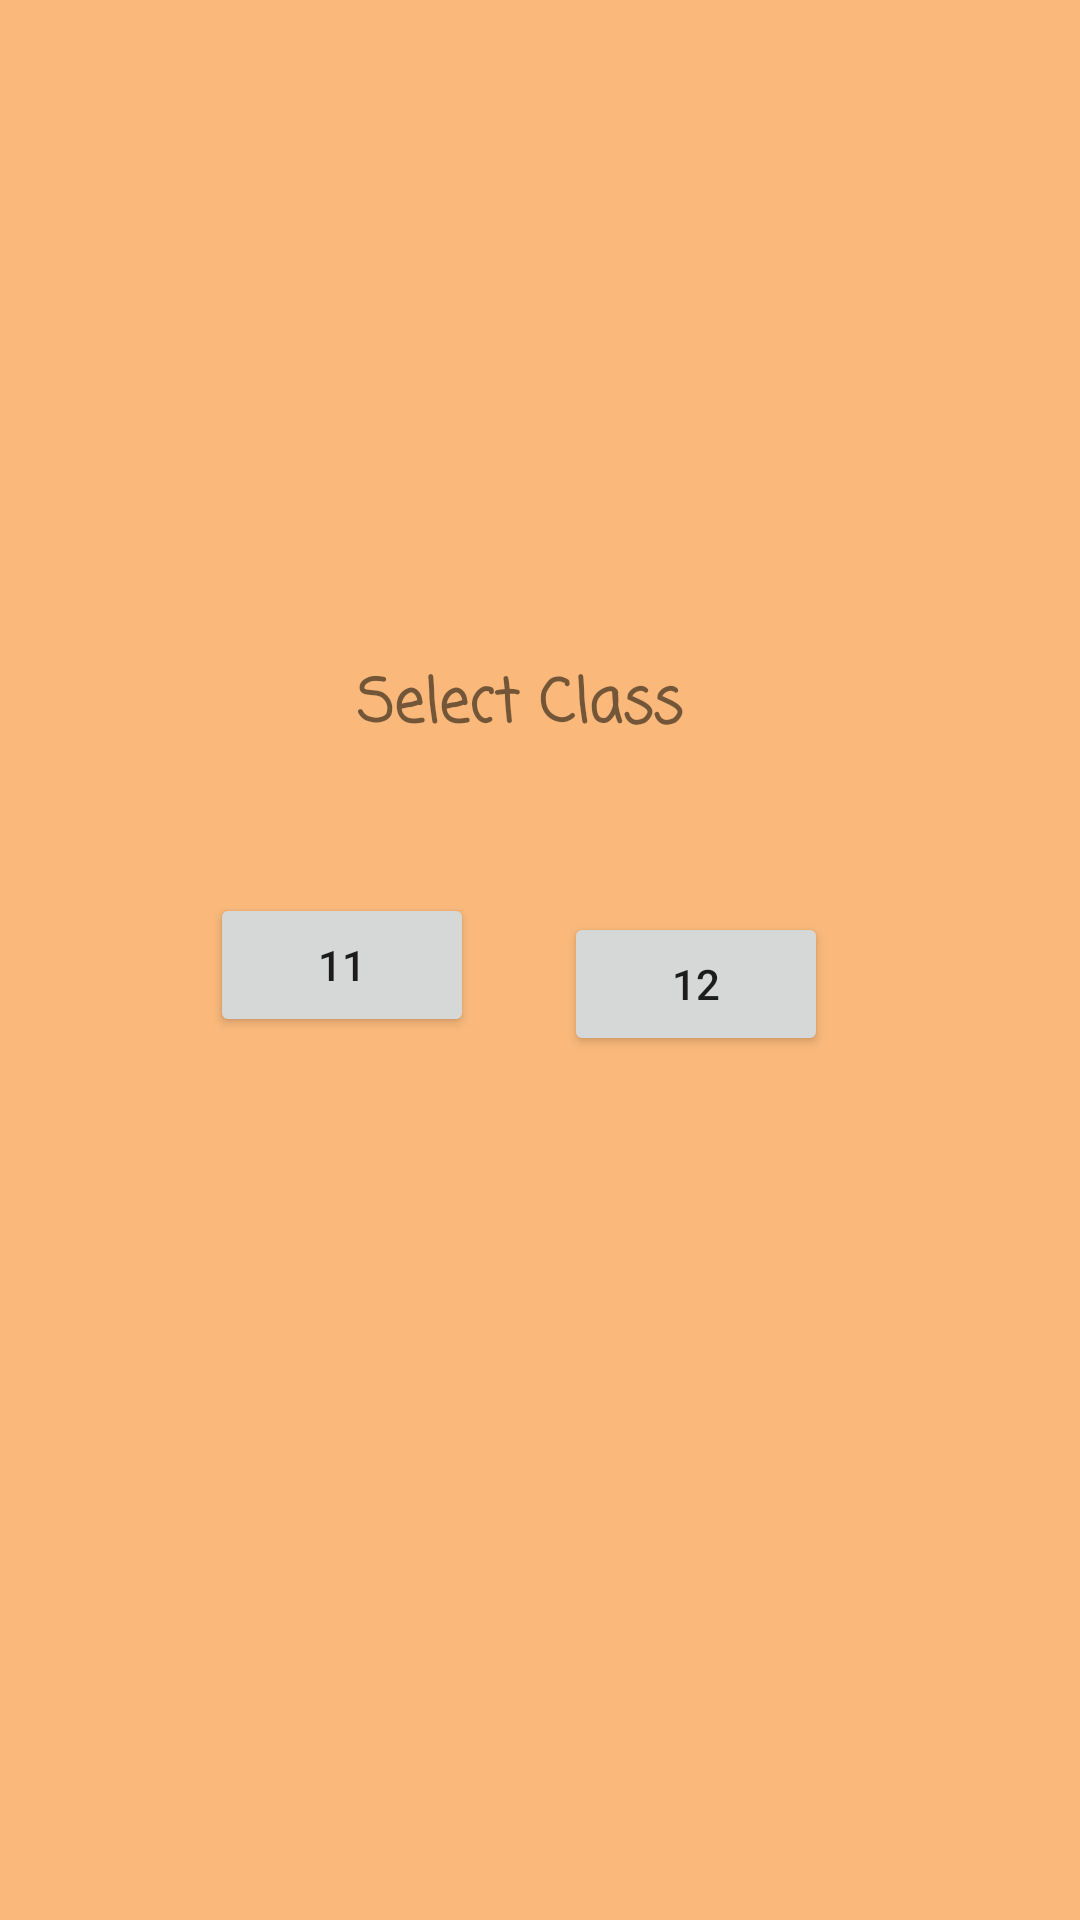

Here is an Android app screen rendered from its layout file. Give the layout XML and the strings, colors and styles it references.
<!-- AndroidManifest.xml: application theme Theme.VirtualLab -->
<!-- res/layout/activity_class.xml -->
<?xml version="1.0" encoding="utf-8"?>
<androidx.constraintlayout.widget.ConstraintLayout xmlns:android="http://schemas.android.com/apk/res/android"
    xmlns:app="http://schemas.android.com/apk/res-auto"
    xmlns:tools="http://schemas.android.com/tools"
    android:layout_width="match_parent"
    android:layout_height="match_parent"
    android:background="#FAB97B"
    tools:context=".Class">

    <Button
        android:id="@+id/b11"
        android:layout_width="wrap_content"
        android:layout_height="wrap_content"
        android:layout_marginStart="70dp"
        android:layout_marginTop="58dp"
        android:layout_marginEnd="50dp"
        android:layout_marginBottom="300dp"
        android:text="11"
        app:layout_constraintBottom_toBottomOf="parent"
        app:layout_constraintEnd_toStartOf="@+id/button2"
        app:layout_constraintStart_toStartOf="parent"
        app:layout_constraintTop_toBottomOf="@+id/textView4"
        tools:ignore="UnknownId" />

    <Button
        android:id="@+id/b12"
        android:layout_width="wrap_content"
        android:layout_height="wrap_content"
        android:layout_marginStart="36dp"
        android:layout_marginTop="50dp"
        android:layout_marginEnd="90dp"
        android:layout_marginBottom="322dp"
        android:text="12"
        app:layout_constraintBottom_toBottomOf="parent"
        app:layout_constraintEnd_toEndOf="parent"
        app:layout_constraintStart_toEndOf="@+id/b11"
        app:layout_constraintTop_toBottomOf="@+id/textView4" />

    <TextView
        android:id="@+id/textView4"
        android:layout_width="132dp"
        android:layout_height="35dp"
        android:layout_marginStart="150dp"
        android:layout_marginTop="244dp"
        android:layout_marginEnd="164dp"
        android:layout_marginBottom="9dp"
        android:fontFamily="casual"
        android:paddingTop="10dp"
        android:text="Select Class"
        android:textAlignment="center"
        android:textSize="20sp"
        android:textStyle="bold"
        app:layout_constraintBottom_toTopOf="@+id/b12"
        app:layout_constraintEnd_toEndOf="parent"
        app:layout_constraintStart_toStartOf="parent"
        app:layout_constraintTop_toTopOf="parent" />
</androidx.constraintlayout.widget.ConstraintLayout>
<!-- resources referenced by this layout -->
<resources>
  <style name="Theme.VirtualLab" parent="Theme.AppCompat.Light.NoActionBar">
          
          <item name="colorPrimary">@color/purple_500</item>
          <item name="colorPrimaryVariant">@color/purple_700</item>
          <item name="colorOnPrimary">@color/white</item>
          
          <item name="colorSecondary">@color/teal_200</item>
          <item name="colorSecondaryVariant">@color/teal_700</item>
          <item name="colorOnSecondary">@color/black</item>
          
          <item name="android:statusBarColor" tools:targetApi="l">?attr/colorPrimaryVariant</item>
          
      </style>
  <!-- not gathered from this repository: default colours our renderer supplied (Android Studio template values) -->
  <color name="purple_500">#FF6200EE</color>
  <color name="purple_700">#FF3700B3</color>
  <color name="teal_200">#FF03DAC5</color>
  <color name="teal_700">#FF018786</color>
  <color name="black">#FF000000</color>
  <color name="white">#FFFFFFFF</color>
</resources>
